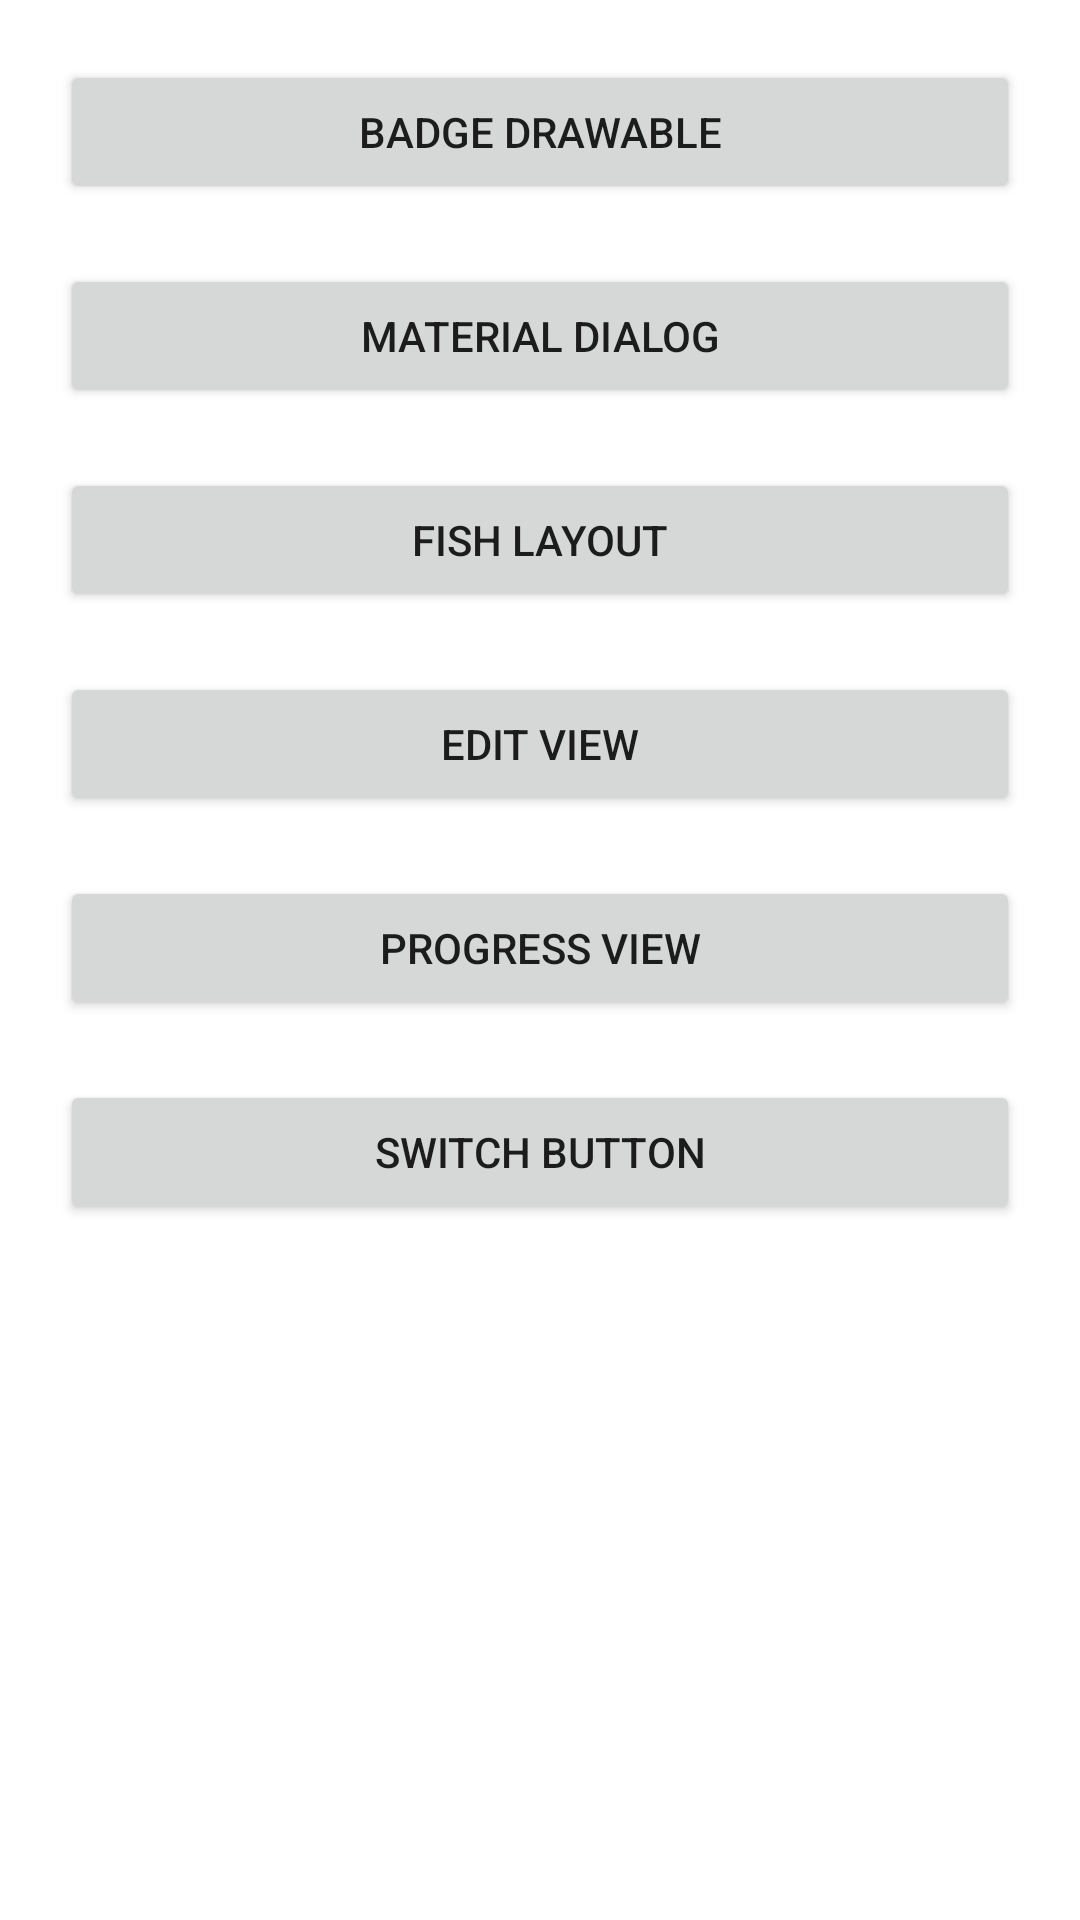

Reconstruct the res/layout file that produces this screen, plus the resources it refers to.
<!-- AndroidManifest.xml: application theme Theme.Ui -->
<!-- res/layout/activity_main.xml -->
<?xml version="1.0" encoding="utf-8"?>
<androidx.constraintlayout.widget.ConstraintLayout xmlns:android="http://schemas.android.com/apk/res/android"
    xmlns:app="http://schemas.android.com/apk/res-auto"
    xmlns:tools="http://schemas.android.com/tools"
    android:layout_width="match_parent"
    android:layout_height="match_parent"
    tools:context=".MainActivity">

    <Button
        android:id="@+id/badge_drawable_button"
        android:layout_width="match_parent"
        android:layout_height="wrap_content"
        android:layout_margin="20dp"
        android:text="Badge Drawable"
        app:layout_constraintLeft_toLeftOf="parent"
        app:layout_constraintRight_toRightOf="parent"
        app:layout_constraintTop_toTopOf="parent" />

    <Button
        android:id="@+id/dialog_button"
        android:layout_width="match_parent"
        android:layout_height="wrap_content"
        android:layout_margin="20dp"
        android:text="Material Dialog"
        app:layout_constraintLeft_toLeftOf="parent"
        app:layout_constraintRight_toRightOf="parent"
        app:layout_constraintTop_toBottomOf="@+id/badge_drawable_button" />

    <Button
        android:id="@+id/fish_button"
        android:layout_width="match_parent"
        android:layout_height="wrap_content"
        android:layout_margin="20dp"
        android:text="Fish Layout"
        app:layout_constraintLeft_toLeftOf="parent"
        app:layout_constraintRight_toRightOf="parent"
        app:layout_constraintTop_toBottomOf="@+id/dialog_button" />


    <Button
        android:id="@+id/edit_text_button"
        android:layout_width="match_parent"
        android:layout_height="wrap_content"
        android:layout_margin="20dp"
        android:text="Edit View"
        app:layout_constraintLeft_toLeftOf="parent"
        app:layout_constraintRight_toRightOf="parent"
        app:layout_constraintTop_toBottomOf="@+id/fish_button" />

    <Button
        android:id="@+id/progress_view_button"
        android:layout_width="match_parent"
        android:layout_height="wrap_content"
        android:layout_margin="20dp"
        android:text="Progress View"
        app:layout_constraintLeft_toLeftOf="parent"
        app:layout_constraintRight_toRightOf="parent"
        app:layout_constraintTop_toBottomOf="@+id/edit_text_button" />

    <Button
        android:id="@+id/switch_button"
        android:layout_width="match_parent"
        android:layout_height="wrap_content"
        android:layout_margin="20dp"
        android:text="Switch Button"
        app:layout_constraintLeft_toLeftOf="parent"
        app:layout_constraintRight_toRightOf="parent"
        app:layout_constraintTop_toBottomOf="@+id/progress_view_button" />


</androidx.constraintlayout.widget.ConstraintLayout>
<!-- resources referenced by this layout -->
<resources>
  <style name="Theme.Ui" parent="Theme.MaterialComponents.DayNight.DarkActionBar">
          
          <item name="colorPrimary">@color/purple_500</item>
          <item name="colorPrimaryVariant">@color/purple_700</item>
          <item name="colorOnPrimary">@color/white</item>
          
          <item name="colorSecondary">@color/teal_200</item>
          <item name="colorSecondaryVariant">@color/teal_700</item>
          <item name="colorOnSecondary">@color/black</item>
          
          <item name="android:statusBarColor" tools:targetApi="l">?attr/colorPrimaryVariant</item>
          
      </style>
  <!-- not gathered from this repository: default colours our renderer supplied (Android Studio template values) -->
  <color name="purple_500">#FF6200EE</color>
  <color name="purple_700">#FF3700B3</color>
  <color name="teal_200">#FF03DAC5</color>
  <color name="teal_700">#FF018786</color>
  <color name="black">#FF000000</color>
  <color name="white">#FFFFFFFF</color>
</resources>
